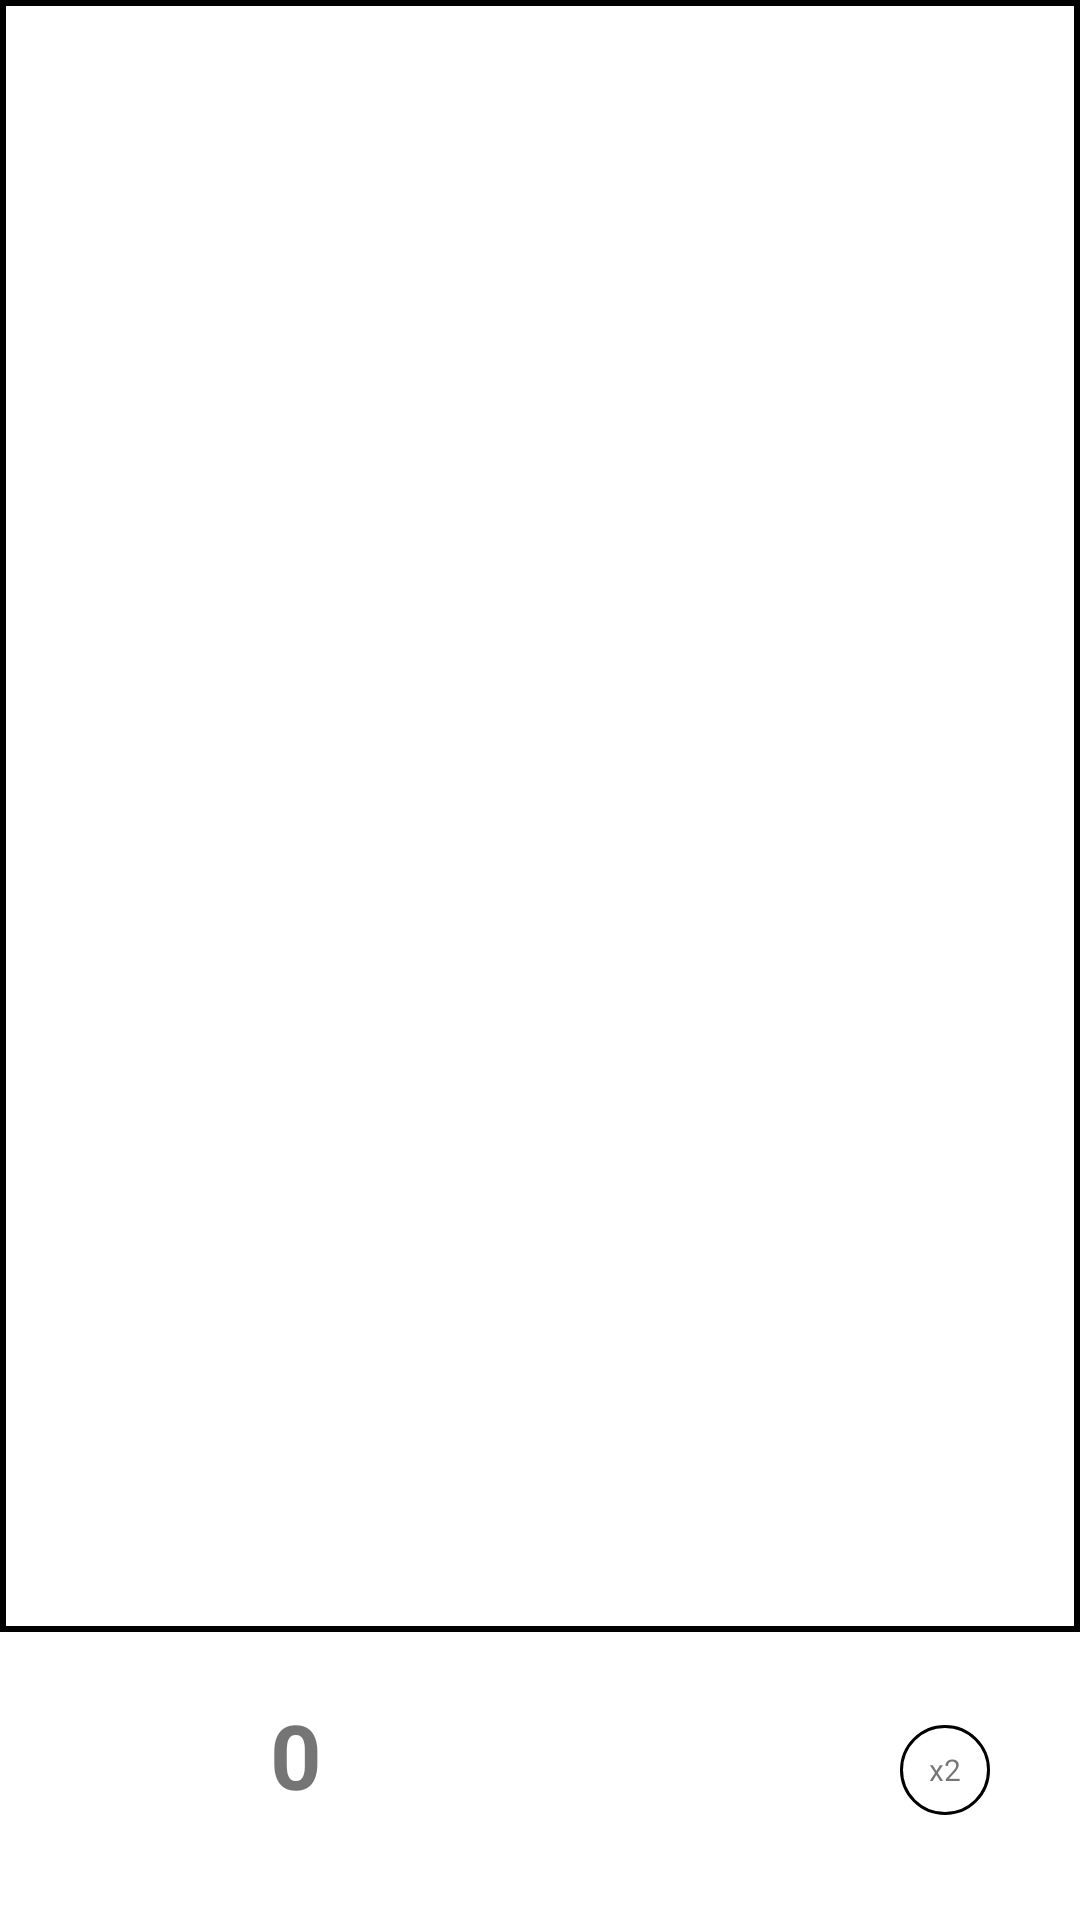

Android layout source for this screen:
<!-- AndroidManifest.xml: application theme Theme.PoseDetection -->
<!-- res/layout/activity_movement_counting.xml -->
<?xml version="1.0" encoding="utf-8"?>
<RelativeLayout xmlns:android="http://schemas.android.com/apk/res/android"
    xmlns:app="http://schemas.android.com/apk/res-auto"
    xmlns:tools="http://schemas.android.com/tools"
    android:layout_width="match_parent"
    android:layout_height="match_parent"
    tools:context=".MovementCountingActivity">
    <RelativeLayout
        android:layout_width="409dp"
        android:layout_height="544dp"
        android:layout_centerHorizontal="true"
        android:layout_marginTop="0dp"
        android:background="@drawable/video_background"
        android:gravity="center">
        <TextureView
            android:layout_width="405dp"
            android:layout_height="540dp"
            android:id="@+id/texttureView"/>
        <ImageView
            android:layout_width="405dp"
            android:layout_height="540dp"
            android:id="@+id/image"/>
    </RelativeLayout>
    <TextView
        android:layout_width="wrap_content"
        android:layout_height="wrap_content"
        android:id="@+id/number"
        android:text="0"
        android:textSize="30dp"
        android:textStyle="bold"
        android:layout_alignParentBottom="true"
        android:layout_alignParentStart="true"
        android:layout_marginBottom="35dp"
        android:layout_marginStart="90dp"/>

    <ImageView
        android:layout_width="60dp"
        android:layout_height="60dp"
        android:id="@+id/capture_button"
        android:src="@drawable/baseline_camera_24"

        android:layout_alignParentBottom="true"
        android:layout_centerHorizontal="true"
        android:layout_marginBottom="20dp"
        />

    <ImageView
        android:layout_width="30dp"
        android:layout_height="30dp"
        android:id="@+id/change_camera_button"
        android:src="@drawable/baseline_cameraswitch_24"
        android:layout_alignParentBottom="true"
        android:layout_alignParentEnd="true"
        android:layout_marginBottom="35dp"
        android:layout_marginEnd="90dp"
        />

    <TextView
        android:layout_width="30dp"
        android:layout_height="30dp"
        android:id="@+id/zoomX2"
        android:gravity="center"
        android:text="x2"
        android:background="@drawable/zoom_button_background"
        android:textSize="10dp"
        android:layout_alignParentBottom="true"
        android:layout_alignParentEnd="true"
        android:layout_marginBottom="35dp"
        android:layout_marginEnd="30dp"/>
</RelativeLayout>
<!-- resources referenced by this layout -->
<resources>
  <!-- drawable video_background (drawable) -->
  <?xml version="1.0" encoding="utf-8"?>
  <shape
      xmlns:android="http://schemas.android.com/apk/res/android"
      android:shape="rectangle" >
      <stroke
          android:color="@color/black"
          android:width="2dp"/>
  
      <solid
          android:color="#ffff"/>
  </shape>
  <!-- drawable zoom_button_background (drawable) -->
  <?xml version="1.0" encoding="utf-8"?>
  <shape xmlns:android="http://schemas.android.com/apk/res/android" android:shape="oval">
      <stroke android:color="@color/black" android:width="1dp"/>
  
  </shape>
  <style name="Theme.PoseDetection" parent="Theme.MaterialComponents.Light.DarkActionBar">
          
          <item name="colorPrimary">@color/purple_500</item>
          <item name="colorPrimaryVariant">@color/purple_700</item>
          <item name="colorOnPrimary">@color/white</item>
          
          <item name="colorSecondary">@color/teal_200</item>
          <item name="colorSecondaryVariant">@color/teal_700</item>
          <item name="colorOnSecondary">@color/black</item>
          
          <item name="android:statusBarColor">?attr/colorPrimaryVariant</item>
          
  
  
      </style>
  <!-- not gathered from this repository: default colours our renderer supplied (Android Studio template values) -->
  <color name="purple_500">#FF6200EE</color>
  <color name="purple_700">#FF3700B3</color>
  <color name="teal_200">#FF03DAC5</color>
  <color name="teal_700">#FF018786</color>
  <color name="black">#FF000000</color>
  <color name="white">#FFFFFFFF</color>
</resources>
